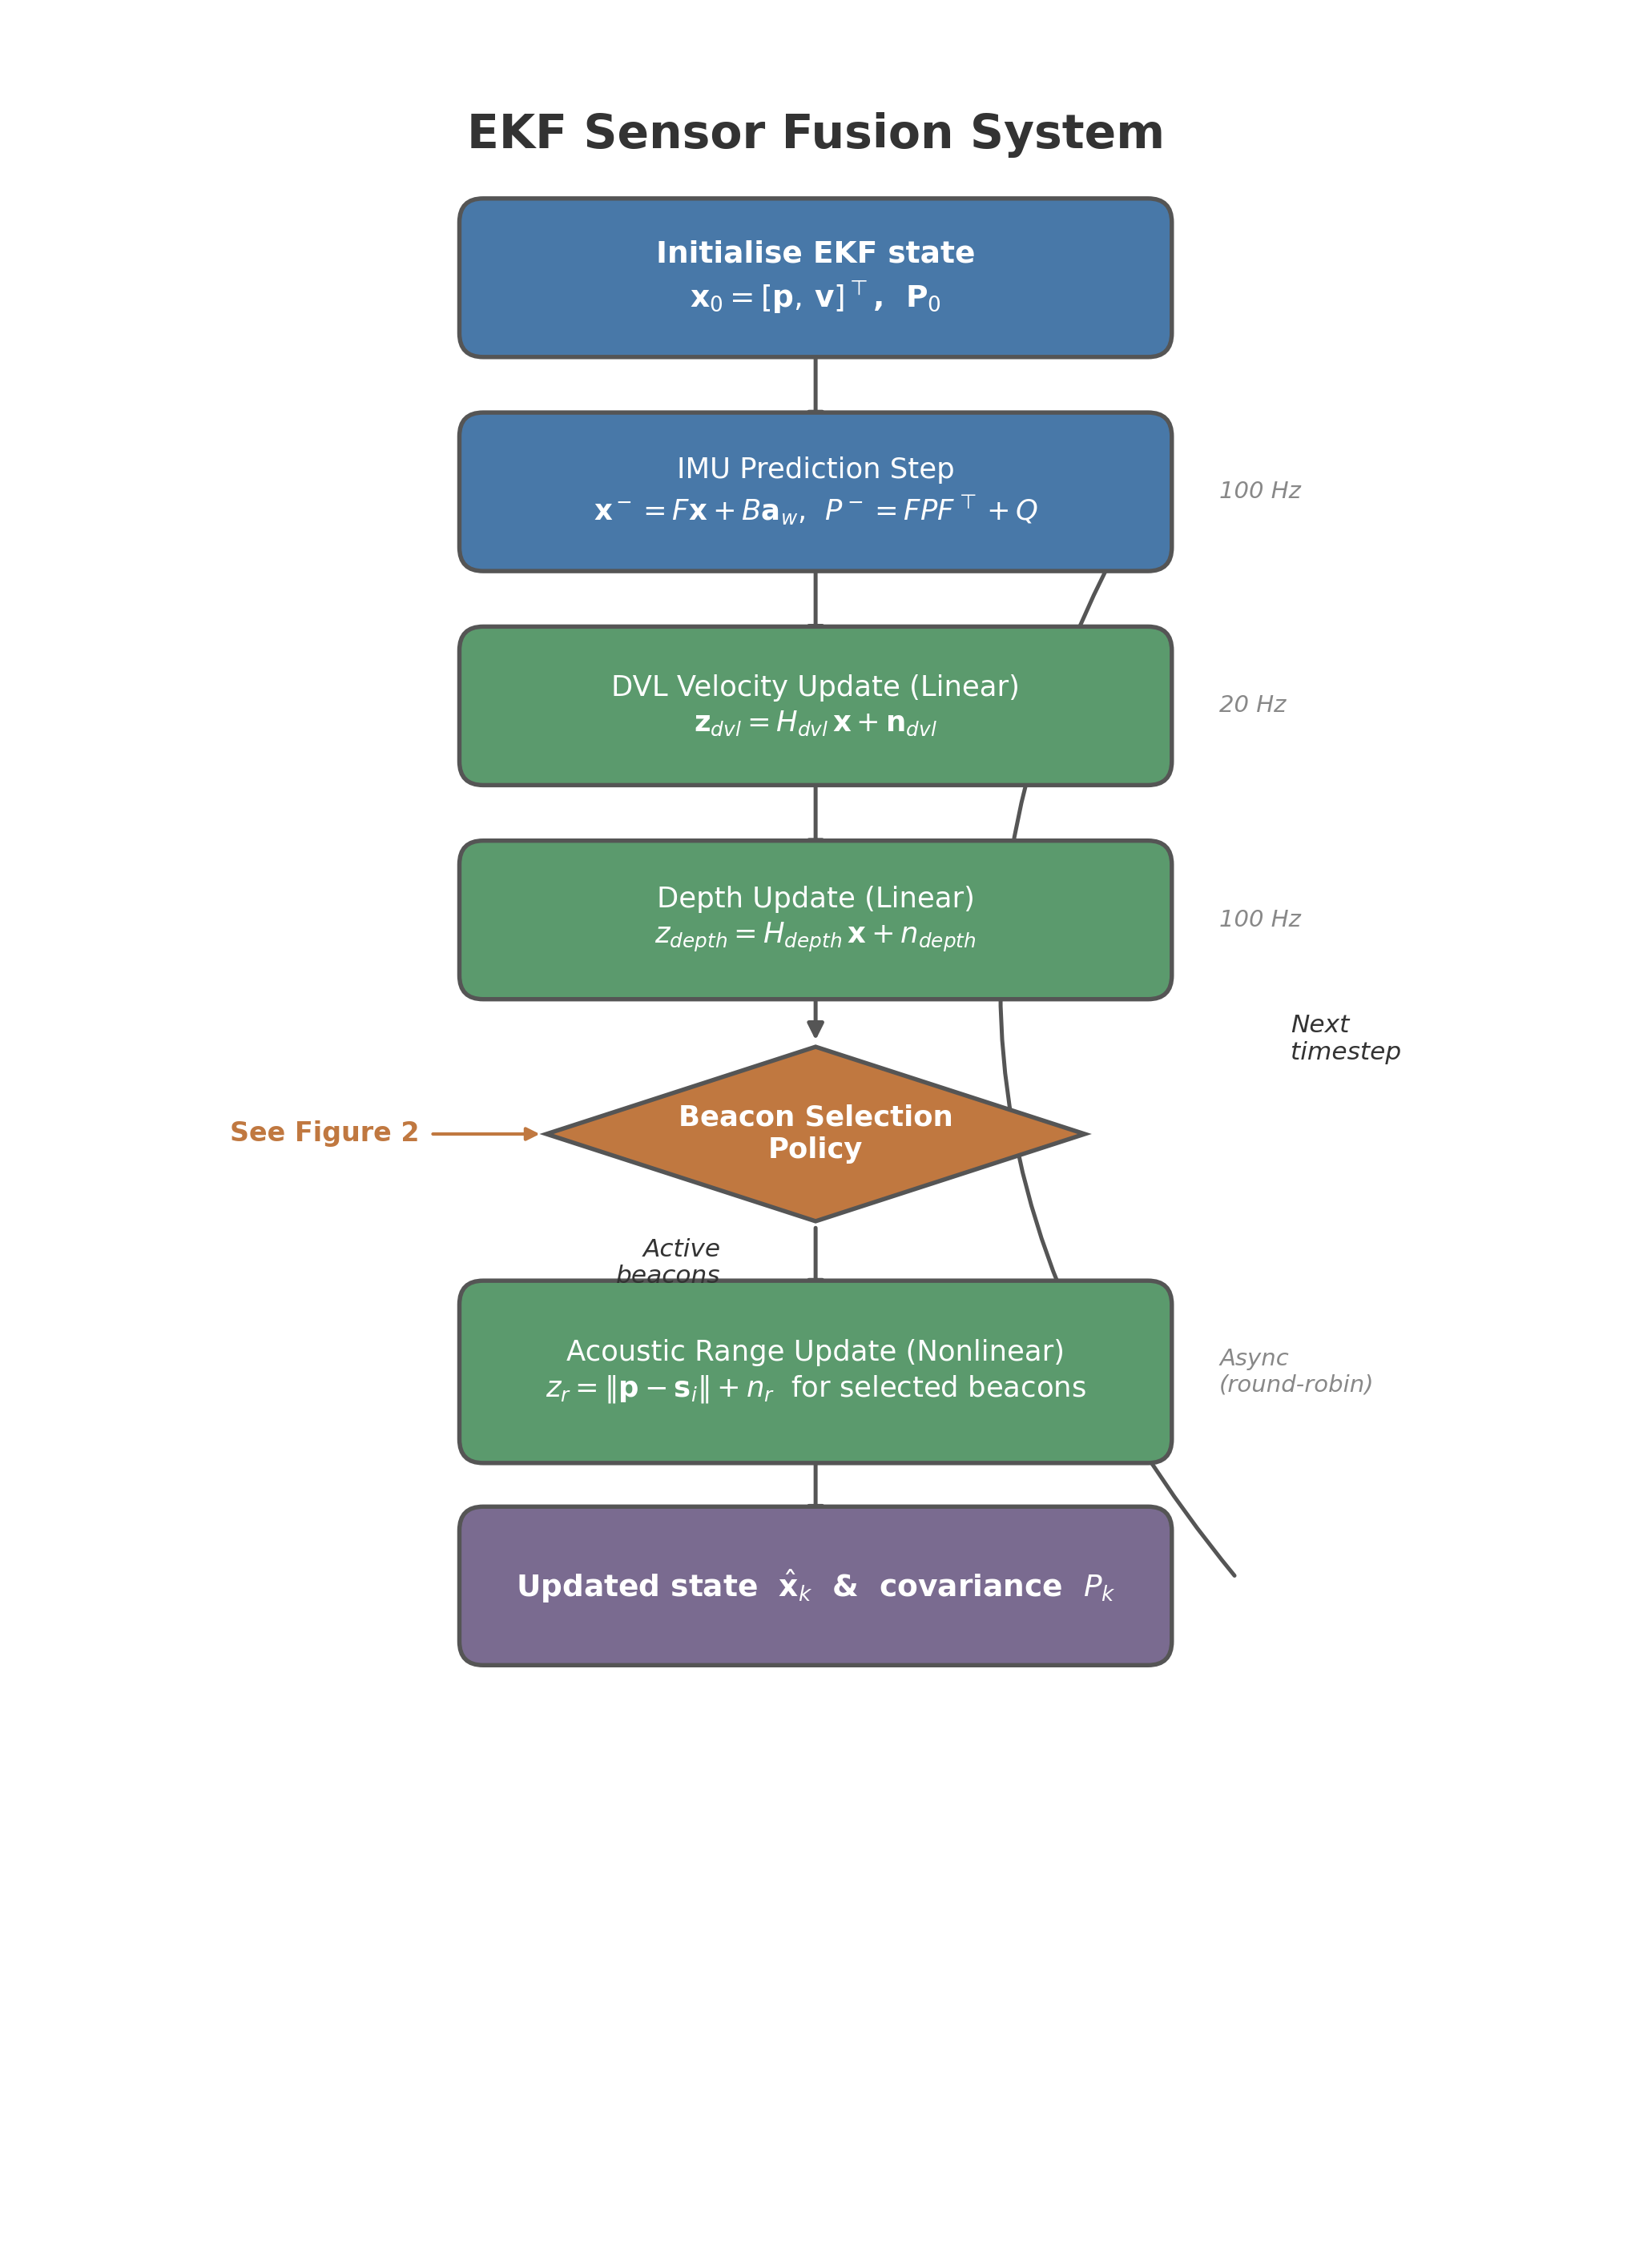

Reproduce this figure in Python.
"""
Figure 1: EKF Fusion System Overview
Publication-quality flowchart for range-only acoustic localisation with
adaptive beacon management.
"""

import matplotlib
matplotlib.use("Agg")
import matplotlib.pyplot as plt
import matplotlib.patches as mpatches
from matplotlib.patches import FancyBboxPatch, FancyArrowPatch

# ── Colour palette (muted, publication-friendly) ──────────────────────────
BLUE    = "#4878A8"   # primary / process
GREEN   = "#5B9A6D"   # sensor updates
ORANGE  = "#C07840"   # decision / selection
RED     = "#B05050"   # highlights
PURPLE  = "#7A6B90"   # output
GREY_BG = "#F5F5F5"
EDGE    = "#555555"
TXT     = "#333333"
WHITE   = "#FFFFFF"

# ── Canvas ──────────────────────────────────────────────────────────────────
fig, ax = plt.subplots(figsize=(8.5, 12))
ax.set_xlim(0, 10)
ax.set_ylim(0, 14)
ax.axis("off")
fig.patch.set_facecolor(WHITE)

# ── Helper functions ────────────────────────────────────────────────────────
def draw_box(ax, cx, cy, w, h, text, fc, ec=EDGE, fontsize=9,
             fontweight="normal", text_color=WHITE, style="round,pad=0.15",
             alpha=1.0, zorder=3):
    """Draw a rounded box centred at (cx, cy)."""
    box = FancyBboxPatch(
        (cx - w / 2, cy - h / 2), w, h,
        boxstyle=style, facecolor=fc, edgecolor=ec,
        linewidth=1.3, alpha=alpha, zorder=zorder,
    )
    ax.add_patch(box)
    ax.text(cx, cy, text, ha="center", va="center",
            fontsize=fontsize, color=text_color, fontweight=fontweight,
            zorder=zorder + 1, linespacing=1.35)
    return box


def draw_diamond(ax, cx, cy, w, h, text, fc=ORANGE, ec=EDGE, fontsize=8,
                 text_color=WHITE):
    """Draw a decision diamond centred at (cx, cy)."""
    hw, hh = w / 2, h / 2
    verts = [(cx, cy + hh), (cx + hw, cy), (cx, cy - hh), (cx - hw, cy),
             (cx, cy + hh)]
    poly = plt.Polygon(verts, closed=True, facecolor=fc, edgecolor=ec,
                        linewidth=1.3, zorder=3)
    ax.add_patch(poly)
    ax.text(cx, cy, text, ha="center", va="center",
            fontsize=fontsize, color=text_color, fontweight="bold",
            zorder=4, linespacing=1.25)


def arrow(ax, x1, y1, x2, y2, label="", label_side="left", color=EDGE,
          fontsize=7.5, lw=1.2, label_dx=0.0, label_dy=0.0):
    """Draw an arrow with optional label."""
    ax.annotate(
        "", xy=(x2, y2), xytext=(x1, y1),
        arrowprops=dict(arrowstyle="-|>", color=color, lw=lw,
                        shrinkA=2, shrinkB=2),
        zorder=2,
    )
    if label:
        mx = (x1 + x2) / 2
        my = (y1 + y2) / 2
        offset_x = -0.45 if label_side == "left" else 0.45
        ha = "right" if label_side == "left" else "left"
        ax.text(mx + offset_x + label_dx, my + label_dy, label,
                fontsize=fontsize, color=TXT,
                ha=ha, va="center", fontstyle="italic", zorder=5)


# ── Layout constants ────────────────────────────────────────────────────────
CX = 5.0          # column centre
BOX_W = 4.2
BOX_H = 0.7
DIA_W = 3.0
DIA_H = 1.0
STEP = 1.35       # vertical spacing

# ── Vertical positions (top to bottom) ──────────────────────────────────────
y = 13.0

# Title
ax.text(CX, y + 0.3, "EKF Sensor Fusion System", fontsize=14,
        ha="center", va="center", fontweight="bold", color=TXT)
y -= 0.6

# ── 1. Initialisation ──────────────────────────────────────────────────────
draw_box(ax, CX, y, BOX_W, BOX_H,
         "Initialise EKF state\n"
         r"$\mathbf{x}_0 = [\mathbf{p},\,\mathbf{v}]^\top$,  $\mathbf{P}_0$",
         fc=BLUE, fontsize=9, fontweight="bold")
y_init = y
y -= STEP

# ── 2. IMU Predict ─────────────────────────────────────────────────────────
draw_box(ax, CX, y, BOX_W, BOX_H,
         "IMU Prediction Step\n"
         r"$\mathbf{x}^- = F\mathbf{x} + B\mathbf{a}_w$,"
         r"  $P^- = FPF^\top + Q$",
         fc=BLUE, fontsize=8.5)
arrow(ax, CX, y_init - BOX_H / 2, CX, y + BOX_H / 2)
y_imu = y
y -= STEP

# ── 3. DVL Update ──────────────────────────────────────────────────────────
draw_box(ax, CX, y, BOX_W, BOX_H,
         "DVL Velocity Update (Linear)\n"
         r"$\mathbf{z}_{dvl} = H_{dvl}\,\mathbf{x} + \mathbf{n}_{dvl}$",
         fc=GREEN, fontsize=8.5)
arrow(ax, CX, y_imu - BOX_H / 2, CX, y + BOX_H / 2)
y_dvl = y
y -= STEP

# ── 4. Depth Update ────────────────────────────────────────────────────────
draw_box(ax, CX, y, BOX_W, BOX_H,
         "Depth Update (Linear)\n"
         r"$z_{depth} = H_{depth}\,\mathbf{x} + n_{depth}$",
         fc=GREEN, fontsize=8.5)
arrow(ax, CX, y_dvl - BOX_H / 2, CX, y + BOX_H / 2)
y_depth = y
y -= STEP

# ── 5. Beacon Selection decision ───────────────────────────────────────────
draw_diamond(ax, CX, y, DIA_W + 0.4, DIA_H + 0.1,
             "Beacon Selection\nPolicy", fc=ORANGE, fontsize=8.5)
arrow(ax, CX, y_depth - BOX_H / 2, CX, y + (DIA_H + 0.1) / 2)
y_sel = y
y -= STEP + 0.15

# ── 6. Acoustic Range Update ───────────────────────────────────────────────
draw_box(ax, CX, y, BOX_W, BOX_H + 0.15,
         "Acoustic Range Update (Nonlinear)\n"
         r"$z_r = \|\mathbf{p} - \mathbf{s}_i\| + n_r$"
         "  for selected beacons",
         fc=GREEN, fontsize=8.5)
arrow(ax, CX, y_sel - (DIA_H + 0.1) / 2, CX, y + (BOX_H + 0.15) / 2,
      label="Active\nbeacons", label_side="left", label_dx=-0.15)
y_acous = y
y -= STEP

# ── 7. Output ──────────────────────────────────────────────────────────────
draw_box(ax, CX, y, BOX_W, BOX_H,
         r"Updated state  $\hat{\mathbf{x}}_k$  &  covariance  $P_k$",
         fc=PURPLE, fontsize=9, fontweight="bold")
arrow(ax, CX, y_acous - (BOX_H + 0.15) / 2, CX, y + BOX_H / 2)
y_out = y

# ── Loop-back arrow ────────────────────────────────────────────────────────
loop_x = CX + BOX_W / 2 + 0.6
ax.annotate(
    "", xy=(CX + BOX_W / 2, y_imu),
    xytext=(loop_x, y_out),
    arrowprops=dict(
        arrowstyle="-|>", color=EDGE, lw=1.2,
        connectionstyle="arc3,rad=-0.35",
        shrinkA=4, shrinkB=4,
    ),
    zorder=2,
)
ax.text(loop_x + 0.3, (y_imu + y_out) / 2, "Next\ntimestep",
        fontsize=7.5, color=TXT, ha="left", va="center",
        fontstyle="italic")

# ── Side annotation: "See Figure 2" near diamond ───────────────────────────
ax.annotate(
    "See Figure 2",
    xy=(CX - DIA_W / 2 - 0.2, y_sel),
    xytext=(CX - DIA_W / 2 - 1.6, y_sel),
    fontsize=8, color=ORANGE, fontweight="bold",
    ha="center", va="center",
    arrowprops=dict(arrowstyle="-|>", color=ORANGE, lw=1.0),
    zorder=5,
)

# ── Sensor-rate annotations (right side) ────────────────────────────────────
info_x = CX + BOX_W / 2 + 0.45
for yy, txt in [
    (y_imu,   "100 Hz"),
    (y_dvl,   "20 Hz"),
    (y_depth, "100 Hz"),
    (y_acous, "Async\n(round-robin)"),
]:
    ax.text(info_x, yy, txt, fontsize=7, color="#888888", ha="left",
            va="center", fontstyle="italic")

# ── Save ────────────────────────────────────────────────────────────────────
for ext in ("png", "svg", "pdf"):
    fig.savefig(
        f"/home/hamza/holodev_acoustic_manager/kalmaning/figures/fig1_ekf_fusion_system.{ext}",
        dpi=300, bbox_inches="tight", facecolor=WHITE,
    )
plt.close(fig)
print("Figure 1 saved (png, svg, pdf).")
